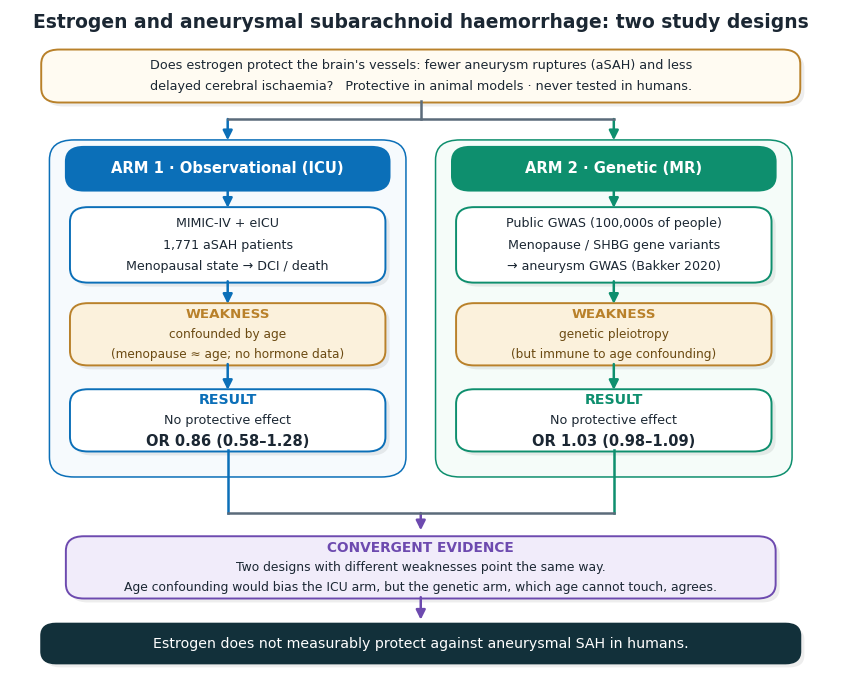

The matplotlib source for this figure: (Note: this script raises an exception after producing the figure.)
"""One-page workflow diagram: triangulating the role of estrogen in aSAH.

Design: swimlanes per arm, solid header banners, soft drop shadows for depth,
symmetric top-fork / bottom-merge right-angle connectors, emphasized result
numbers, restrained palette, clean sans-serif, text centered in every box.
"""
import matplotlib
matplotlib.use("Agg")
import matplotlib.pyplot as plt
from matplotlib.lines import Line2D
from matplotlib.patches import FancyArrowPatch, FancyBboxPatch

plt.rcParams.update({"font.family": ["Avenir Next", "Arial"], "font.size": 10})

INK = "#1b2733"; MUTE = "#5b6b7a"
BLUE = "#0B6FB8"; BLUE_BG = "#EAF3FB"; BLUE_PANEL = "#F6FAFD"
GREEN = "#0E8F6E"; GREEN_BG = "#E8F6F1"; GREEN_PANEL = "#F5FCF9"
PUR = "#6D4AAF"; PUR_BG = "#F1ECFA"
AMBER = "#B9812A"; AMBER_BG = "#FBF1DC"
SHADOW = (0, 0, 0, 0.07)

fig, ax = plt.subplots(figsize=(10.6, 8.6)); ax.axis("off")
ax.set_xlim(0, 100); ax.set_ylim(0, 100)


def _round(x, y, w, h, fc, ec, lw, rs):
    ax.add_patch(FancyBboxPatch((x - w / 2, y - h / 2), w, h,
                 boxstyle=f"round,pad=0.2,rounding_size={rs}", fc=fc, ec=ec, lw=lw))


def card(x, y, w, h, lines, *, head=None, fc="white", ec=BLUE, tc=INK, head_c=None,
         fs=9.3, lh=3.3, rs=2.2, lw=1.4, shadow=True, emph_last=False):
    if shadow:
        _round(x + 0.5, y - 0.6, w, h, SHADOW, "none", 0, rs)
    _round(x, y, w, h, fc, ec, lw, rs)
    items = ([("h", head)] if head else []) + [("b", ln) for ln in lines]
    total = (len(items) - 1) * lh
    top = y + total / 2
    for i, (kind, txt) in enumerate(items):
        yy = top - i * lh
        if kind == "h":
            ax.text(x, yy, txt, ha="center", va="center", fontsize=fs + 1.0,
                    color=head_c or ec, fontweight="bold")
        else:
            last = (i == len(items) - 1)
            ax.text(x, yy, txt, ha="center", va="center",
                    fontsize=fs + (1.3 if emph_last and last else 0),
                    fontweight="bold" if emph_last and last else "normal", color=tc)


def varrow(x, y1, y2, color=MUTE, lw=1.8):
    ax.add_patch(FancyArrowPatch((x, y1), (x, y2), arrowstyle="-|>",
                 mutation_scale=14, color=color, lw=lw, shrinkA=0, shrinkB=0))


# title
ax.text(50, 97.3, "Estrogen and aneurysmal subarachnoid haemorrhage: two study designs",
        ha="center", fontsize=13.5, fontweight="bold", color=INK)

# question
card(50, 90, 92, 7.6, [
    "Does estrogen protect the brain's vessels: fewer aneurysm ruptures (aSAH) and less",
    "delayed cerebral ischaemia?   Protective in animal models · never tested in humans."],
    fc="#FFFBF2", ec=AMBER, fs=9.2, lh=3.1)

# top fork (question -> both arm headers), mirrors the bottom merge
fork_y = 83.5
ax.add_line(Line2D([50, 50], [86.2, fork_y], color=MUTE, lw=1.8))
ax.add_line(Line2D([26.5, 73.5], [fork_y, fork_y], color=MUTE, lw=1.8))
varrow(26.5, fork_y, 80.3, color=BLUE)
varrow(73.5, fork_y, 80.3, color=GREEN)

# swimlane panels
_round(26.5, 54.9, 43, 50.5, BLUE_PANEL, BLUE, 1.1, 3)
_round(73.5, 54.9, 43, 50.5, GREEN_PANEL, GREEN, 1.1, 3)

# solid header banners
card(26.5, 76, 39, 6.2, [], head="ARM 1 · Observational (ICU)", fc=BLUE, ec=BLUE,
     head_c="white", fs=9.6, shadow=False)
card(73.5, 76, 39, 6.2, [], head="ARM 2 · Genetic (MR)", fc=GREEN, ec=GREEN,
     head_c="white", fs=9.6, shadow=False)

# setup
card(26.5, 64.5, 38, 11, [
    "MIMIC-IV + eICU", "1,771 aSAH patients", "Menopausal state → DCI / death"],
    ec=BLUE, fs=9.1, lh=3.2)
card(73.5, 64.5, 38, 11, [
    "Public GWAS (100,000s of people)", "Menopause / SHBG gene variants",
    "→ aneurysm GWAS (Bakker 2020)"], ec=GREEN, fs=9.1, lh=3.2)

# weakness
card(26.5, 51, 38, 9, ["confounded by age", "(menopause ≈ age; no hormone data)"],
     head="WEAKNESS", fc=AMBER_BG, ec=AMBER, tc="#6b4a12", fs=8.7, lh=3.0)
card(73.5, 51, 38, 9, ["genetic pleiotropy", "(but immune to age confounding)"],
     head="WEAKNESS", fc=AMBER_BG, ec=AMBER, tc="#6b4a12", fs=8.7, lh=3.0)

# result (emphasize the OR)
card(26.5, 38, 38, 9, ["No protective effect", "OR 0.86 (0.58–1.28)"],
     head="RESULT", fc="white", ec=BLUE, fs=9.2, lh=3.1, emph_last=True)
card(73.5, 38, 38, 9, ["No protective effect", "OR 1.03 (0.98–1.09)"],
     head="RESULT", fc="white", ec=GREEN, fs=9.2, lh=3.1, emph_last=True)

# intra-lane arrows
for x, c in [(26.5, BLUE), (73.5, GREEN)]:
    varrow(x, 72.8, 70.1, color=c)
    varrow(x, 59.0, 55.6, color=c)
    varrow(x, 46.5, 42.6, color=c)

# bottom merge (right-angle)
rail = 24
for x, c in [(26.5, BLUE), (73.5, GREEN)]:
    ax.add_line(Line2D([x, x], [33.5, rail], color=c, lw=1.8))
ax.add_line(Line2D([26.5, 73.5], [rail, rail], color=MUTE, lw=1.8))
varrow(50, rail, 21.4, color=PUR)

# convergence
card(50, 15.8, 86, 9, [
    "Two designs with different weaknesses point the same way.",
    "Age confounding would bias the ICU arm, but the genetic arm, which age cannot touch, agrees."],
    head="CONVERGENT EVIDENCE", fc=PUR_BG, ec=PUR, fs=8.9, lh=3.0)
varrow(50, 11.3, 7.9, color=PUR)

# conclusion
card(50, 4.3, 92, 5.6, [
    "Estrogen does not measurably protect against aneurysmal SAH in humans."],
    fc="#12303a", ec="#12303a", tc="white", fs=10.2, rs=1.8, shadow=True)

fig.savefig("/Volumes/Niels 2/MIMIC/estrogen-asah-dci/paper/figures/study_workflow.png",
            dpi=180, bbox_inches="tight", facecolor="white")
print("saved")
